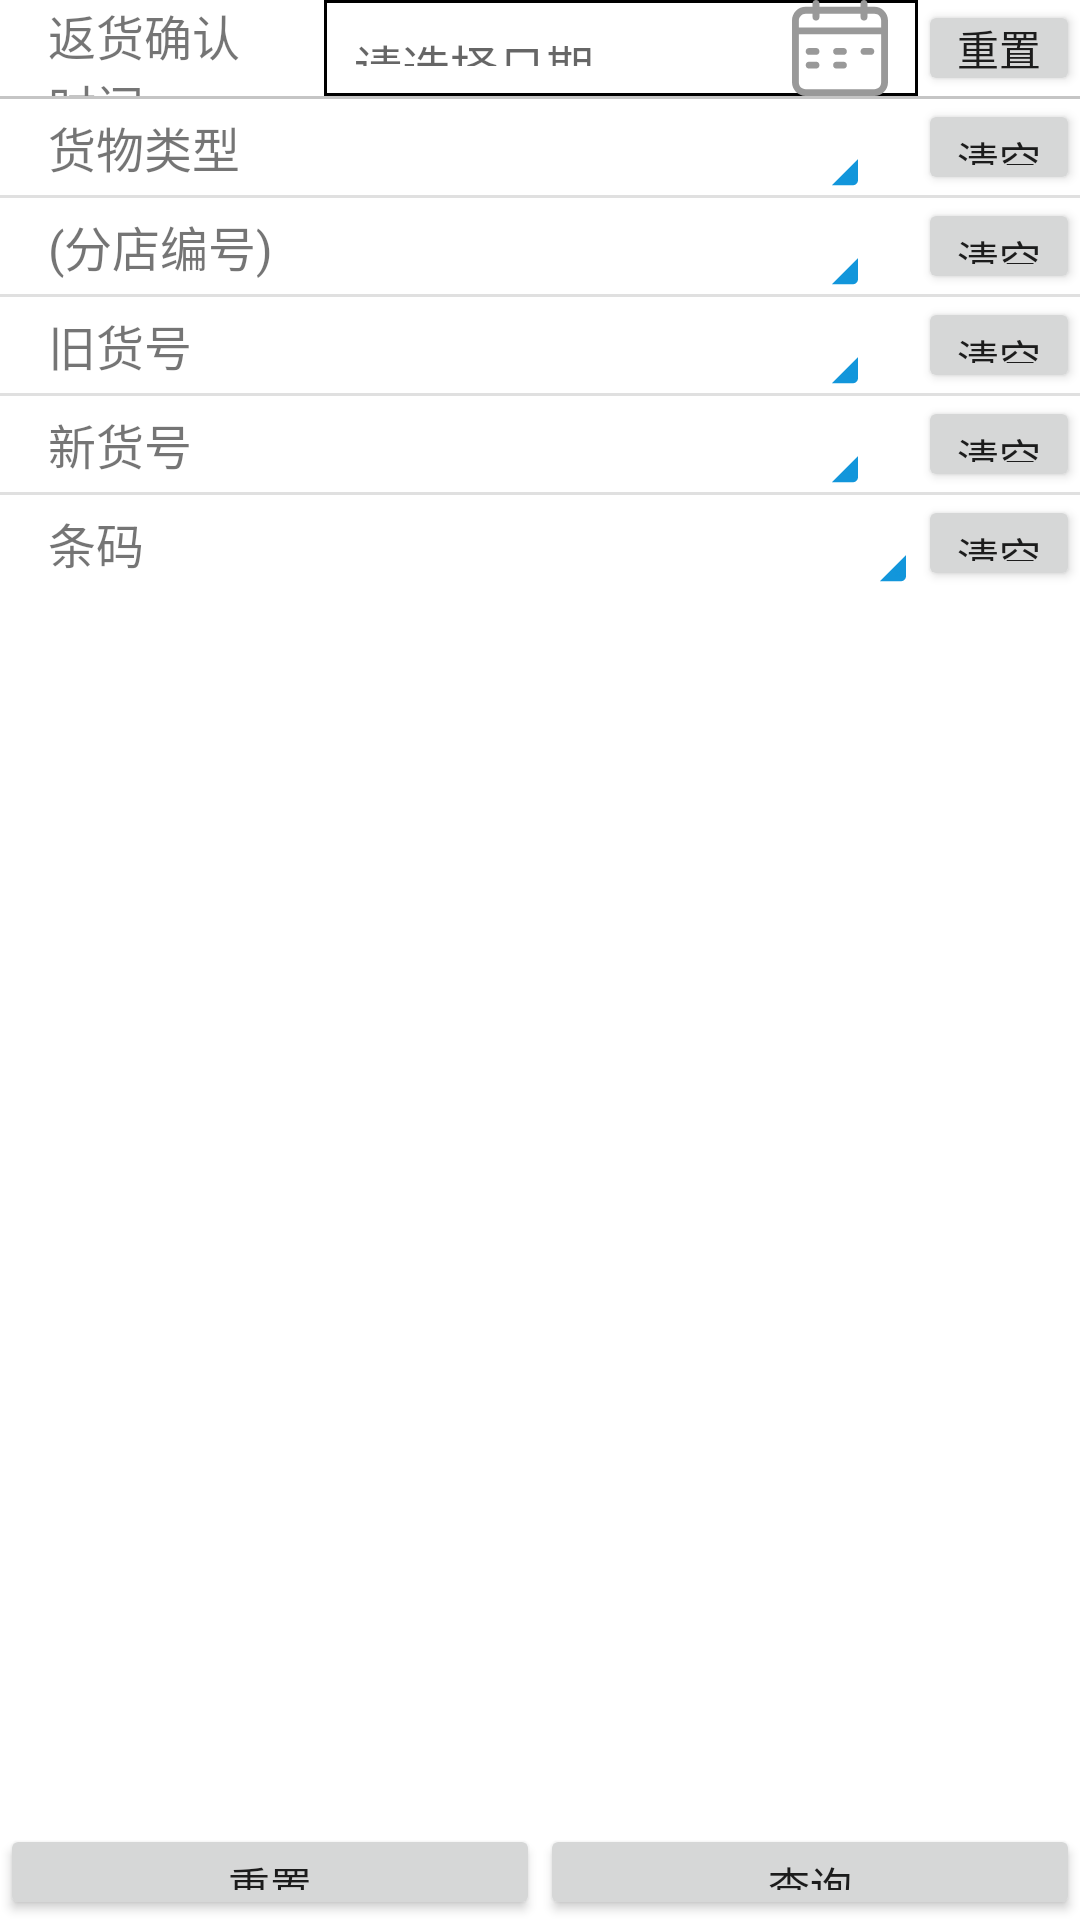

The Android layout XML behind this screen, and the referenced resources:
<!-- AndroidManifest.xml: activity theme AppTheme -->
<!-- res/layout/return_goods_query.xml -->
<?xml version="1.0" encoding="utf-8"?>
<androidx.constraintlayout.widget.ConstraintLayout xmlns:android="http://schemas.android.com/apk/res/android"
    xmlns:app="http://schemas.android.com/apk/res-auto"
    android:layout_width="match_parent"
    android:layout_height="match_parent"
    android:background="@android:color/white">

    <TextView
        android:id="@+id/checkTimeShow"
        android:layout_width="0dp"
        android:layout_height="0dp"
        android:gravity="start|center"
        android:text="@string/checkTime"
        android:paddingStart="@dimen/drawer_margin"
        android:paddingEnd="@dimen/drawer_margin"
        android:textSize="@dimen/text_size"
        app:layout_constraintHeight_percent="0.05"
        app:layout_constraintStart_toStartOf="parent"
        app:layout_constraintTop_toTopOf="parent"
        app:layout_constraintWidth_percent="0.3" />

    <TextView
        android:id="@+id/checkTime"
        android:layout_width="0dp"
        android:layout_height="0dp"
        android:background="@drawable/shape_rectangle_black"
        android:drawableEnd="@drawable/ic_calendar"
        android:gravity="start|center"
        android:hint="@string/choice_date"
        android:textSize="@dimen/text_size"
        app:layout_constraintHeight_percent="@dimen/view_height_percent"
        app:layout_constraintStart_toEndOf="@+id/checkTimeShow"
        app:layout_constraintTop_toTopOf="parent"
        app:layout_constraintWidth_percent="0.55" />

    <Button
        android:id="@+id/checkTimeClear"
        android:layout_width="0dp"
        android:layout_height="0dp"
        android:gravity="center"
        android:padding="0dp"
        android:text="@string/reset"
        app:layout_constraintEnd_toEndOf="parent"
        app:layout_constraintHeight_percent="0.05"
        app:layout_constraintStart_toEndOf="@+id/checkTime"
        app:layout_constraintTop_toTopOf="parent"
        app:layout_constraintWidth_percent="0.15" />

    <View
        android:id="@+id/divider0"
        android:layout_width="0dp"
        android:layout_height="1dp"
        android:background="?android:attr/listDivider"
        app:layout_constraintEnd_toEndOf="parent"
        app:layout_constraintStart_toStartOf="parent"
        app:layout_constraintTop_toBottomOf="@+id/checkTime" />

    <TextView
        android:id="@+id/goodsClassId"
        android:layout_width="0dp"
        android:layout_height="0dp"
        android:drawableEnd="@drawable/ic_sr_blue"
        android:gravity="start|center"
        android:paddingStart="@dimen/drawer_margin"
        android:paddingEnd="@dimen/drawer_margin"
        app:layout_constraintWidth_percent="0.85"
        android:text="@string/goodsClass"
        android:textSize="@dimen/text_size"
        app:layout_constraintHeight_percent="@dimen/view_height_percent"
        app:layout_constraintStart_toStartOf="parent"
        app:layout_constraintTop_toBottomOf="@+id/divider0" />

    <Button
        android:id="@+id/goodsClassIdClear"
        android:layout_width="0dp"
        android:layout_height="0dp"
        android:text="@string/clear"
        app:layout_constraintEnd_toEndOf="parent"
        app:layout_constraintHeight_percent="@dimen/view_height_percent"
        app:layout_constraintStart_toEndOf="@+id/goodsClassId"
        app:layout_constraintTop_toBottomOf="@+id/divider0"
        app:layout_constraintWidth_percent="0.15" />

    <View
        android:id="@+id/divider1"
        android:layout_width="0dp"
        android:layout_height="1dp"
        android:background="?android:attr/listDivider"
        app:layout_constraintEnd_toEndOf="parent"
        app:layout_constraintStart_toStartOf="parent"
        app:layout_constraintTop_toBottomOf="@+id/goodsClassId" />

    <TextView
        android:id="@+id/fId"
        android:layout_width="0dp"
        app:layout_constraintWidth_percent="0.85"
        android:layout_height="0dp"
        android:paddingStart="@dimen/drawer_margin"
        android:paddingEnd="@dimen/drawer_margin"
        android:drawableEnd="@drawable/ic_sr_blue"
        android:gravity="start|center"
        android:text="@string/branchID"
        android:textSize="@dimen/text_size"
        app:layout_constraintHeight_percent="@dimen/view_height_percent"
        app:layout_constraintStart_toStartOf="parent"
        app:layout_constraintTop_toBottomOf="@+id/divider1" />

    <Button
        android:id="@+id/fIdClear"
        android:layout_width="0dp"
        android:layout_height="0dp"
        android:text="@string/clear"
        app:layout_constraintEnd_toEndOf="parent"
        app:layout_constraintHeight_percent="@dimen/view_height_percent"
        app:layout_constraintStart_toEndOf="@+id/fId"
        app:layout_constraintTop_toBottomOf="@+id/divider1"
        app:layout_constraintWidth_percent="0.15" />

    <View
        android:id="@+id/divider2"
        android:layout_width="0dp"
        android:layout_height="1dp"
        android:background="?android:attr/listDivider"
        app:layout_constraintEnd_toEndOf="parent"
        app:layout_constraintStart_toStartOf="parent"
        app:layout_constraintTop_toBottomOf="@+id/fId" />

    <TextView
        android:id="@+id/oldGoodsId"
        android:layout_width="0dp"
        app:layout_constraintWidth_percent="0.85"
        android:layout_height="0dp"
        android:paddingStart="@dimen/drawer_margin"
        android:paddingEnd="@dimen/drawer_margin"
        android:drawableEnd="@drawable/ic_sr_blue"
        android:gravity="start|center"
        android:text="@string/oldGoodsId"
        android:textSize="@dimen/text_size"
        app:layout_constraintHeight_percent="@dimen/view_height_percent"
        app:layout_constraintStart_toStartOf="parent"
        app:layout_constraintTop_toBottomOf="@+id/divider2" />

    <Button
        android:id="@+id/oldGoodsIdClear"
        android:layout_width="0dp"
        android:layout_height="0dp"
        android:text="@string/clear"
        app:layout_constraintEnd_toEndOf="parent"
        app:layout_constraintHeight_percent="@dimen/view_height_percent"
        app:layout_constraintStart_toEndOf="@+id/oldGoodsId"
        app:layout_constraintTop_toBottomOf="@+id/divider2"
        app:layout_constraintWidth_percent="0.15" />

    <View
        android:id="@+id/divider3"
        android:layout_width="0dp"
        android:layout_height="1dp"
        android:background="?android:attr/listDivider"
        app:layout_constraintEnd_toEndOf="parent"
        app:layout_constraintStart_toStartOf="parent"
        app:layout_constraintTop_toBottomOf="@+id/oldGoodsId" />

    <TextView
        android:id="@+id/goodsId"
        android:layout_width="0dp"
        app:layout_constraintWidth_percent="0.85"
        android:layout_height="0dp"
        android:paddingStart="@dimen/drawer_margin"
        android:paddingEnd="@dimen/drawer_margin"
        android:drawableEnd="@drawable/ic_sr_blue"
        android:gravity="start|center"
        android:text="@string/newGoodsID"
        android:textSize="@dimen/text_size"
        app:layout_constraintHeight_percent="@dimen/view_height_percent"
        app:layout_constraintStart_toStartOf="parent"
        app:layout_constraintTop_toBottomOf="@+id/divider3" />

    <Button
        android:id="@+id/goodsIdClear"
        android:layout_width="0dp"
        android:layout_height="0dp"
        android:text="@string/clear"
        app:layout_constraintEnd_toEndOf="parent"
        app:layout_constraintHeight_percent="@dimen/view_height_percent"
        app:layout_constraintStart_toEndOf="@+id/goodsId"
        app:layout_constraintTop_toBottomOf="@+id/divider3"
        app:layout_constraintWidth_percent="0.15" />

    <View
        android:id="@+id/divider4"
        android:layout_width="0dp"
        android:layout_height="1dp"
        android:background="?android:attr/listDivider"
        app:layout_constraintEnd_toEndOf="parent"
        app:layout_constraintStart_toStartOf="parent"
        app:layout_constraintTop_toBottomOf="@+id/goodsId" />

    <TextView
        android:id="@+id/barcodeId"
        android:layout_width="0dp"
        app:layout_constraintWidth_percent="0.85"
        android:layout_height="0dp"
        android:drawableEnd="@drawable/ic_sr_blue"
        android:gravity="start|center"
        android:paddingStart="@dimen/drawer_margin"
        android:paddingEnd="0dp"
        android:text="@string/barcodeId"
        android:textSize="@dimen/text_size"
        app:layout_constraintHeight_percent="@dimen/view_height_percent"
        app:layout_constraintStart_toStartOf="parent"
        app:layout_constraintTop_toBottomOf="@+id/divider4" />

    <Button
        android:id="@+id/barcodeIdClear"
        android:layout_width="0dp"
        android:layout_height="0dp"
        android:text="@string/clear"
        app:layout_constraintEnd_toEndOf="parent"
        app:layout_constraintHeight_percent="@dimen/view_height_percent"
        app:layout_constraintStart_toEndOf="@+id/barcodeId"
        app:layout_constraintTop_toBottomOf="@+id/divider4"
        app:layout_constraintWidth_percent="0.15" />

    <View
        android:id="@+id/divider5"
        android:layout_width="0dp"
        android:layout_height="1dp"
        android:background="?android:attr/listDivider"
        app:layout_constraintEnd_toEndOf="parent"
        app:layout_constraintStart_toStartOf="parent"
        app:layout_constraintTop_toBottomOf="@+id/checkTime" />

    <Button
        android:id="@+id/reset"
        android:layout_width="0dp"
        android:layout_height="0dp"
        android:text="@string/reset"
        app:layout_constraintBottom_toBottomOf="parent"
        app:layout_constraintHeight_percent="@dimen/view_height_percent"
        app:layout_constraintStart_toStartOf="parent"
        app:layout_constraintWidth_percent="0.5" />

    <Button
        android:id="@+id/query"
        android:layout_width="0dp"
        android:layout_height="0dp"
        android:text="@string/query"
        app:layout_constraintBottom_toBottomOf="parent"
        app:layout_constraintEnd_toEndOf="parent"
        app:layout_constraintHeight_percent="@dimen/view_height_percent"
        app:layout_constraintStart_toEndOf="@+id/reset"
        app:layout_constraintWidth_percent="0.5" />
</androidx.constraintlayout.widget.ConstraintLayout>
<!-- resources referenced by this layout -->
<resources>
  <dimen name="drawer_margin">16dp</dimen>
  <dimen name="text_size">16sp</dimen>
  <dimen name="view_height_percent">0.05</dimen>
  <!-- drawable ic_sr_blue (drawable-v24) -->
  <vector xmlns:android="http://schemas.android.com/apk/res/android"
      android:width="64dp"
      android:height="64dp"
      android:viewportWidth="1024"
      android:viewportHeight="1024">
    <path
        android:pathData="M960,576v112c0,15.46 -12.54,28 -28,28H820l140,-140z"
        android:fillColor="#1296db"/>
    <path
        android:pathData="M923.1,672.99l16.28,-16.3a2.13,2.13 0,0 0,0 -3l-0.09,-0.09a2.13,2.13 0,0 0,-3 0l-16.29,16.32 -16.28,-16.32a2.13,2.13 0,0 0,-3 0l-0.09,0.09a2.1,2.1 0,0 0,0 3l16.29,16.3 -16.29,16.3a2.13,2.13 0,0 0,0 3l0.09,0.09a2.13,2.13 0,0 0,3 0l16.29,-16.3 16.29,16.3a2.13,2.13 0,0 0,3 0l0.09,-0.09a2.14,2.14 0,0 0,0 -3l-16.29,-16.3h0z"
        android:fillColor="#1296db"/>
  </vector>
  <!-- drawable shape_rectangle_black (drawable-v24) -->
  <?xml version="1.0" encoding="utf-8"?>
  <shape xmlns:android="http://schemas.android.com/apk/res/android">
      <solid android:color="@color/transparent" />
      <stroke android:width="1dip" android:color="@android:color/black" />
      <padding android:bottom="10dp"
          android:left="10dp"
          android:right="10dp"
          android:top="10dp"/>
  </shape>
  <string name="barcodeId">条码</string>
  <string name="branchID">(分店编号)</string>
  <string name="checkTime">返货确认时间</string>
  <string name="choice_date">请选择日期</string>
  <string name="clear">清空</string>
  <string name="goodsClass">货物类型</string>
  <string name="newGoodsID">新货号</string>
  <string name="oldGoodsId">旧货号</string>
  <string name="query">查询</string>
  <string name="reset">重置</string>
  <style name="AppTheme" parent="Base.Theme.AppCompat.Light.DarkActionBar">
          
          <item name="colorPrimary">@color/colorPrimary</item>
          <item name="colorPrimaryDark">@color/colorPrimaryDark</item>
          <item name="colorAccent">@color/colorAccent</item>
      </style>
  <color name="transparent">#00000000</color>
  <color name="colorPrimary">#6200EE</color>
  <color name="colorPrimaryDark">#3700B3</color>
  <color name="colorAccent">#03DAC5</color>
</resources>
